Run: headless pygame with SDL's dummy video driver; simulated clock (each Clock.tick advances the game by its frame time, no real sleeping); random seed 0; keys injected as events and as key.get_pressed() state; no mouse input.
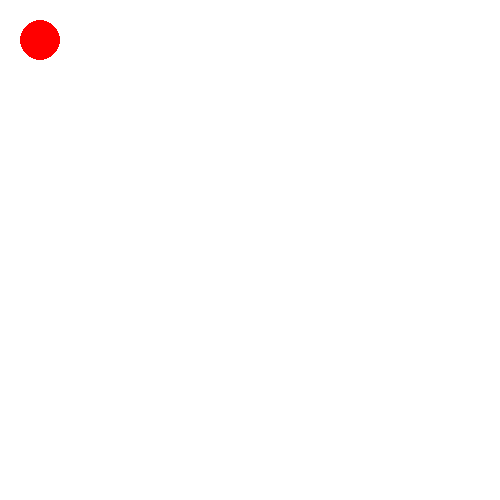
Frame 1 of 4 · flips 1–60 · no input
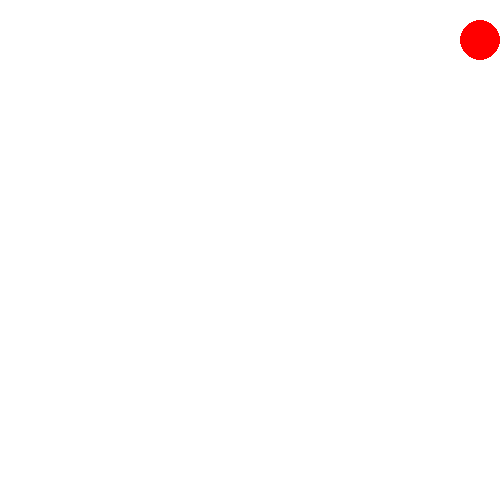
Frame 2 of 4 · flips 61–180 · tapped SPACE, RETURN · held RIGHT (→), D
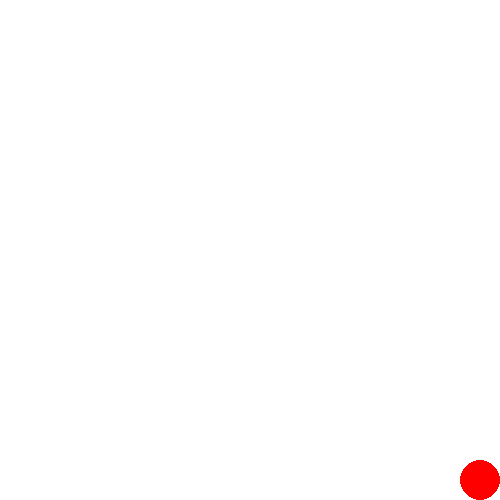
Frame 3 of 4 · flips 181–300 · held DOWN (↓), S
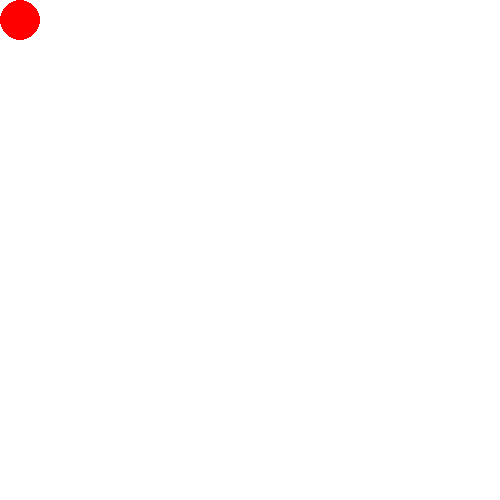
Frame 4 of 4 · flips 301–420 · held LEFT (←), A, UP (↑), W

The pygame program that drew these frames:

import pygame
pygame.init()

win = pygame.display.set_mode((500, 500))

pygame.display.set_caption("Red Ball")

clock = pygame.time.Clock()

def redrawGameWindow():
    win.fill((255, 255, 255))
    pygame.draw.circle(win, (255, 0, 0), (x, y), radius)
    pygame.display.update()

x = 40
y = 40
radius = 20
vel = 5


run = True
while run:
    clock.tick(21)

    for event in pygame.event.get():
        if event.type == pygame.QUIT:
            run = False

    Keys = pygame.key.get_pressed()

    if Keys[pygame.K_LEFT] and x > radius:
        x -= vel
    if Keys[pygame.K_RIGHT] and x < 500 - radius:
        x += vel
    if Keys[pygame.K_UP] and y > radius:
        y -= vel
    if Keys[pygame.K_DOWN] and y < 500 - radius:
        y += vel

    redrawGameWindow()
pygame.quit()
